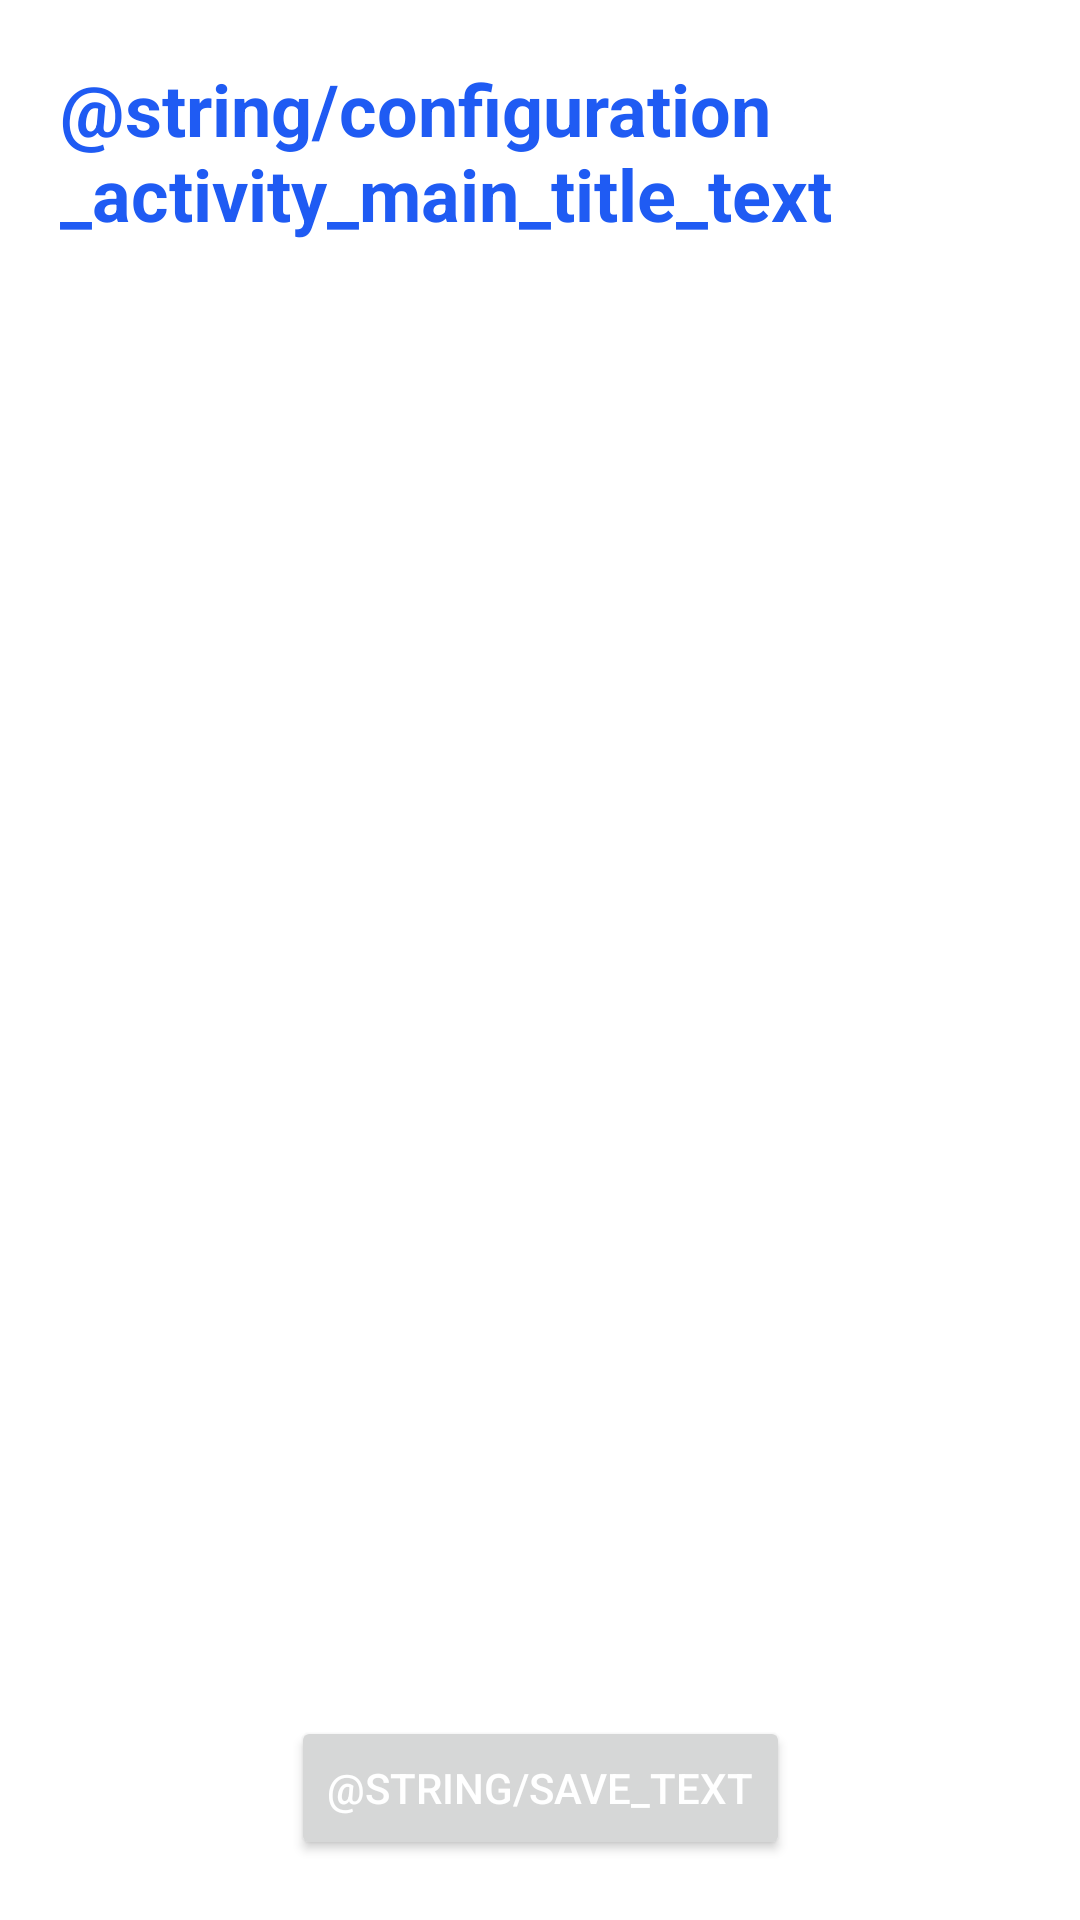

The Android layout XML behind this screen, and the referenced resources:
<!-- AndroidManifest.xml: application theme Theme.WatchFlow -->
<!-- res/layout/activity_dashboard_configuration.xml -->
<?xml version="1.0" encoding="utf-8"?>
<layout xmlns:android="http://schemas.android.com/apk/res/android"
    xmlns:app="http://schemas.android.com/apk/res-auto">

    <data>

    </data>

    <androidx.constraintlayout.widget.ConstraintLayout
        android:layout_width="match_parent"
        android:layout_height="match_parent">

        <TextView
            android:id="@+id/configurations_title_text_view"
            android:layout_width="0dp"
            android:layout_height="wrap_content"
            android:layout_margin="10dp"
            android:padding="10dp"
            android:text="@string/configuration_activity_main_title_text"
            android:textColor="@color/colorPrimary"
            android:textSize="24sp"
            android:textStyle="bold"
            app:layout_constraintEnd_toEndOf="parent"
            app:layout_constraintStart_toStartOf="parent"
            app:layout_constraintTop_toTopOf="parent" />

        <androidx.core.widget.NestedScrollView
            android:id="@+id/cams_ips_dashboard_configuration_scroll_view"
            android:layout_width="match_parent"
            android:layout_height="0dp"
            android:paddingStart="20dp"
            android:paddingTop="20dp"
            android:paddingEnd="20dp"
            app:layout_constraintBottom_toTopOf="@id/save_button"
            app:layout_constraintEnd_toEndOf="parent"
            app:layout_constraintStart_toStartOf="parent"
            app:layout_constraintTop_toBottomOf="@id/configurations_title_text_view">

            <androidx.recyclerview.widget.RecyclerView
                android:id="@+id/cams_ips_dashboard_configuration_recycler_view"
                android:layout_width="match_parent"
                android:layout_height="wrap_content" />
        </androidx.core.widget.NestedScrollView>

        <Button
            android:id="@+id/save_button"
            android:layout_width="wrap_content"
            android:layout_height="wrap_content"
            android:layout_marginBottom="20dp"
            android:text="@string/save_text"
            android:textColor="@color/whiteTextColor"
            app:layout_constraintBottom_toBottomOf="parent"
            app:layout_constraintEnd_toEndOf="parent"
            app:layout_constraintStart_toStartOf="parent"
            app:layout_constraintTop_toBottomOf="@id/cams_ips_dashboard_configuration_scroll_view" />
    </androidx.constraintlayout.widget.ConstraintLayout>
</layout>
<!-- resources referenced by this layout -->
<resources>
  <color name="colorPrimary">#1F5BF3</color>
  <color name="whiteTextColor">#fff</color>
  <style name="Theme.WatchFlow" parent="Theme.MaterialComponents.DayNight.DarkActionBar">
          
          <item name="colorPrimary">@color/colorPrimary</item>
          <item name="colorPrimaryVariant">@color/colorAccent</item>
          <item name="colorOnPrimary">@android:color/white</item>
          
          <item name="colorSecondary">@color/colorSecondary</item>
          <item name="colorOnSecondary">@android:color/white</item>
          
          <item name="android:statusBarColor" tools:targetApi="l">?attr/colorPrimary</item>
          
      </style>
  <color name="colorAccent">#00A5FF</color>
  <color name="colorSecondary">#7D7D7D</color>
</resources>
